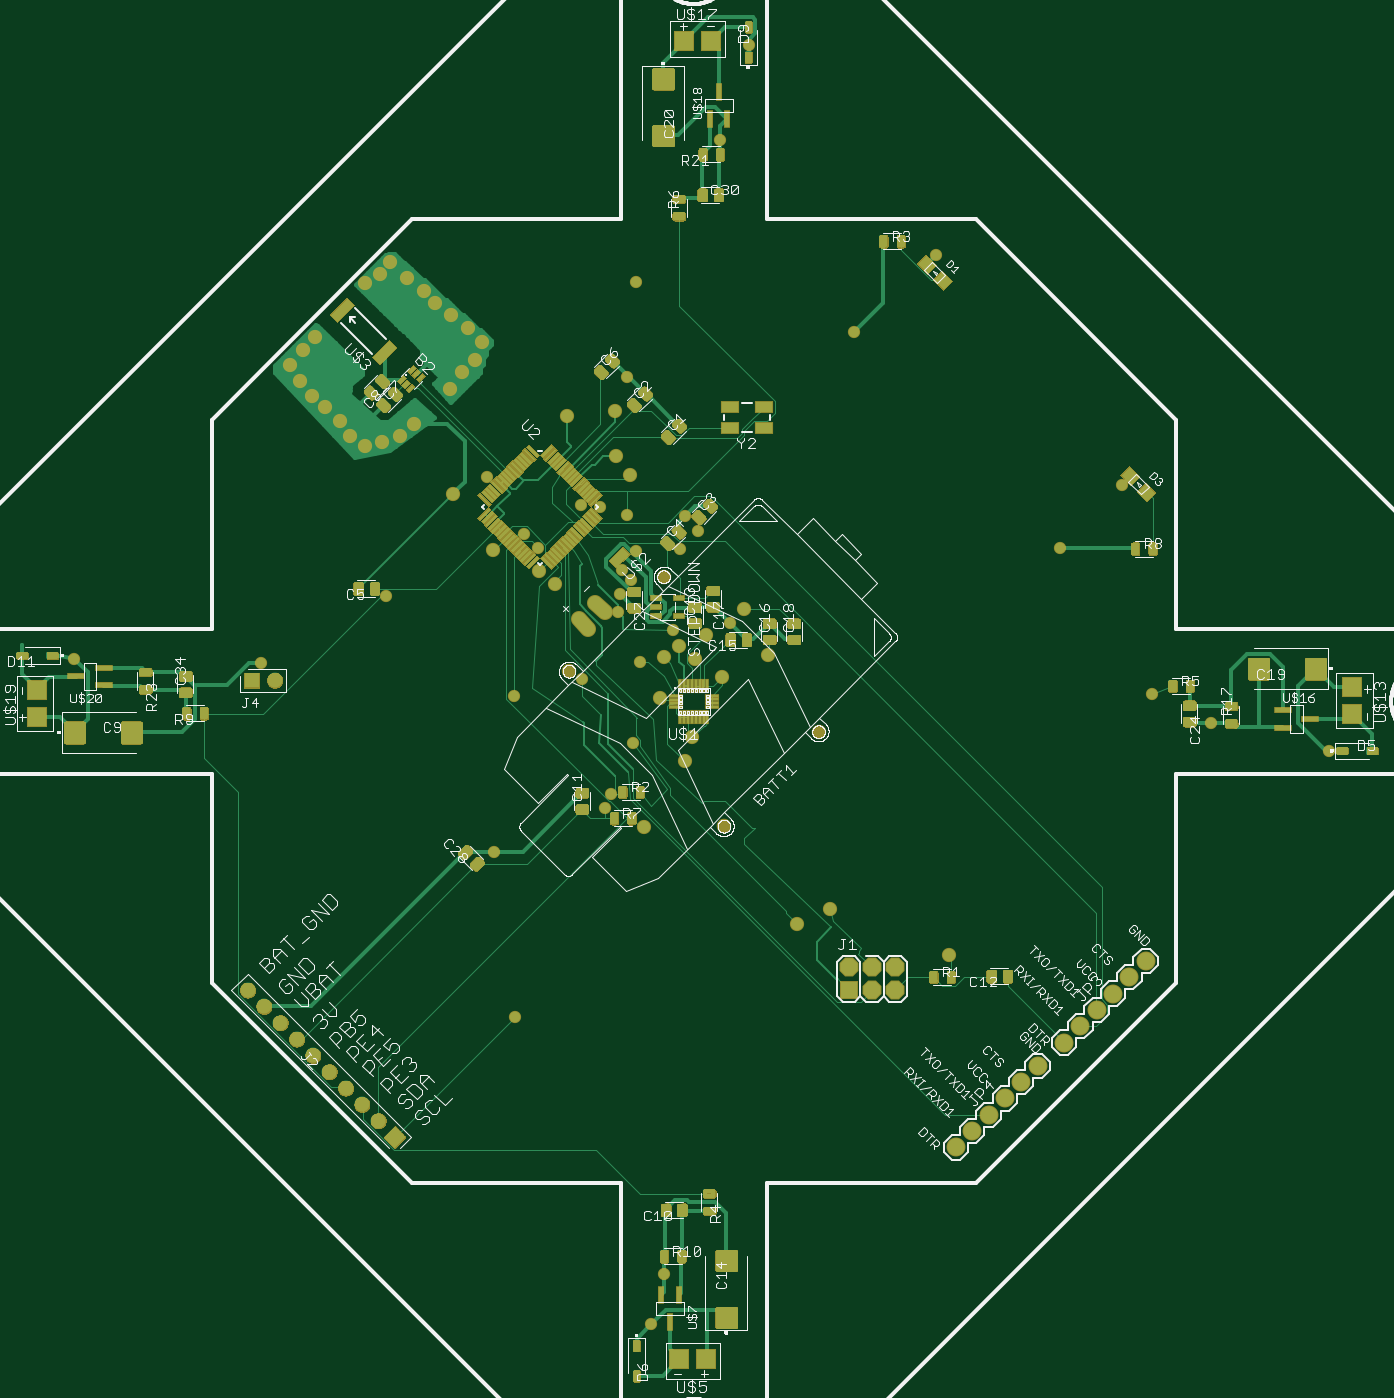
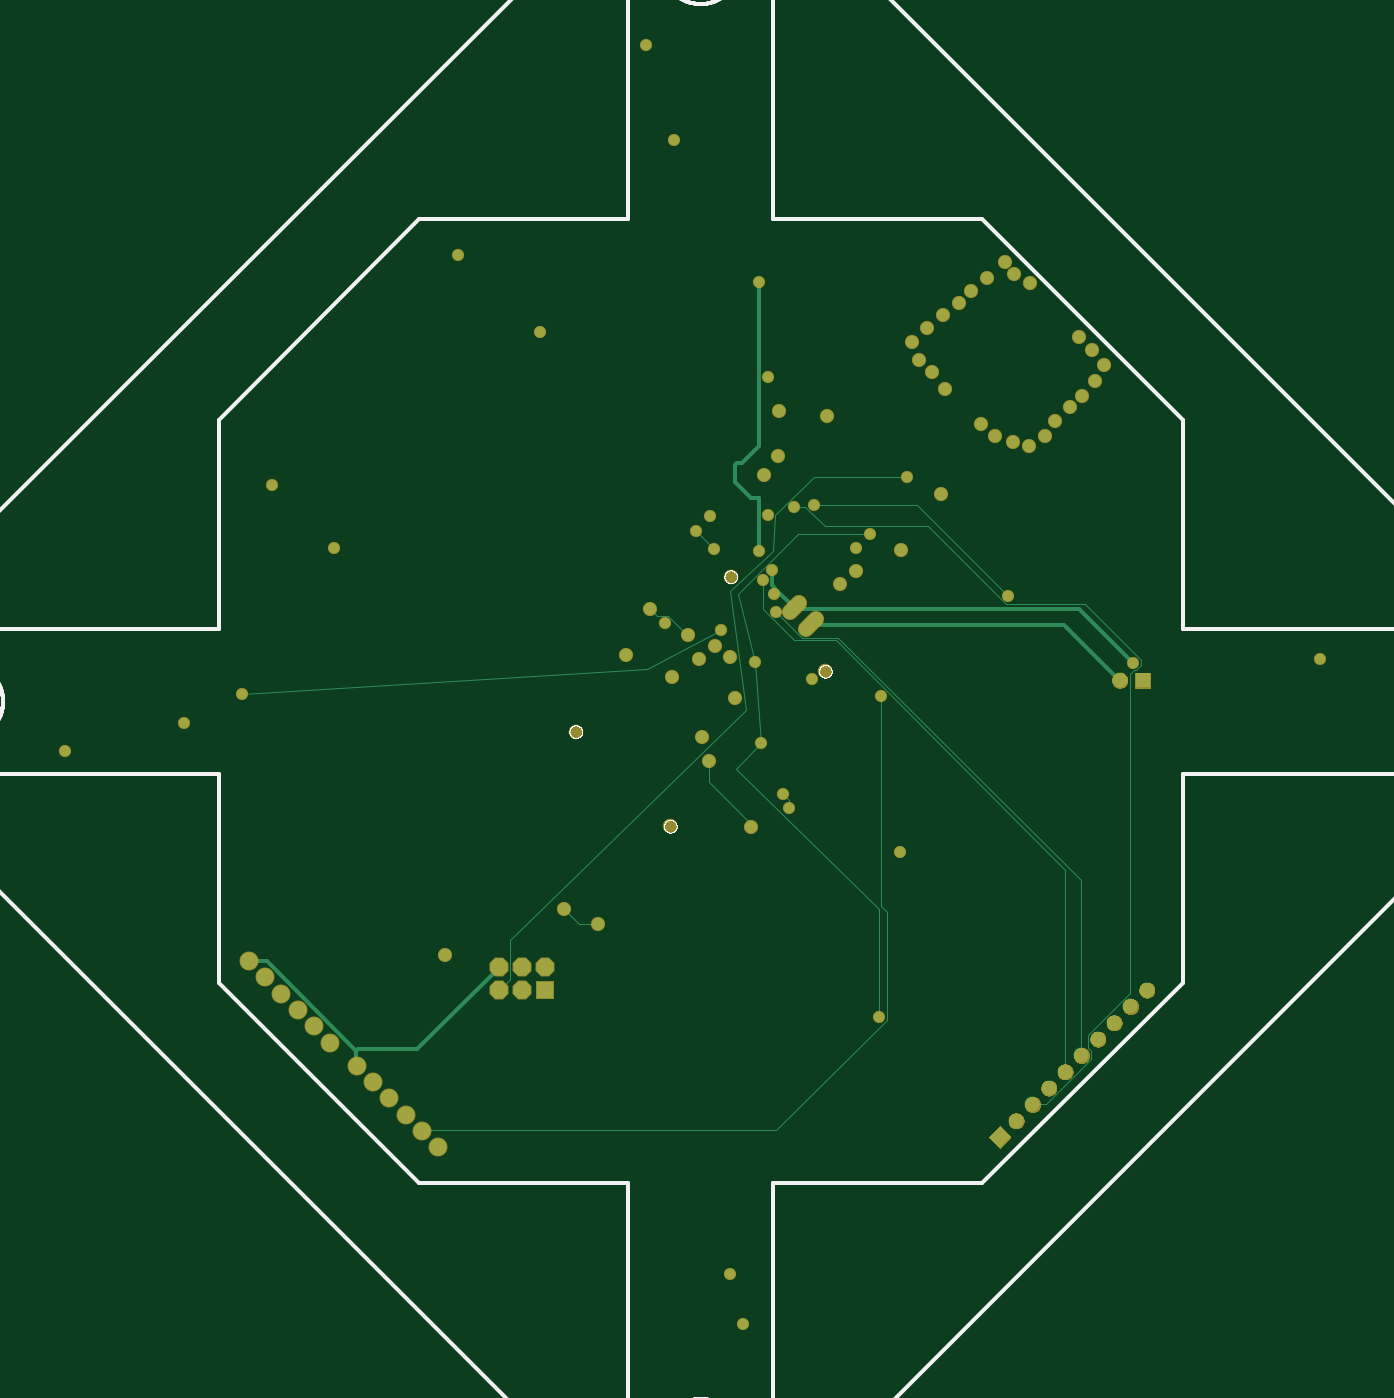
Circuit board: 7 layer files. Board 149.3 x 149.8 mm.
- top_copper: quadcopter.cmp (52666 bytes)
- drill: quadcopter.drd (1942 bytes)
- top_silk: quadcopter.plc (121287 bytes)
- bottom_silk: quadcopter.pls (35379 bytes)
- bottom_copper: quadcopter.sol (5657 bytes)
- top_mask: quadcopter.stc (693748 bytes)
- bottom_mask: quadcopter.sts (99346 bytes)

=== top_copper: quadcopter.cmp (52666 bytes, source omitted) ===
=== drill: quadcopter.drd ===
%
M48
M72
T01C0.01500
T02C0.02362
T03C0.03937
T04C0.04000
T05C0.04331
T06C0.05512
%
T01
X310227Y251127
X301227Y322527
X349227Y341427
X351927Y347727
X361387Y369851
X339327Y397227
X364143Y404611
X378795Y418741
X360627Y440427
X356727Y444327
X362427Y452727
X358527Y468327
X347127Y471927
X338727Y472827
X320127Y454227
X314127Y460227
X298227Y484827
X254427Y433227
X200427Y404427
X119427Y406227
X309627Y390027
X354927Y426327
X355827Y434127
X381627Y453627
X389427Y461427
X383727Y467727
X403227Y421527
X358527Y528027
X362427Y569127
X399027Y630627
X411327Y672027
X492627Y580827
X456927Y547527
X546327Y453927
X573027Y481227
X585993Y390787
X611427Y378327
X662727Y366327
X374727Y139827
X369327Y117927
T02
X498060Y277981
X446682Y297666
X432115Y291170
X365973Y333296
X383887Y361643
X386839Y372076
X372863Y389005
X374831Y406721
X381328Y411839
X388217Y405934
X392942Y416367
X399831Y398257
X419713Y407706
X409477Y427784
X360068Y485855
X353965Y493729
X353572Y513414
X332902Y511249
X292942Y535658
X287430Y530146
X281918Y523060
X266367Y507902
X260265Y502391
X252587Y499831
X245304Y498257
X238611Y502391
X234280Y508887
X227784Y514989
X222469Y519910
X216957Y526209
X212824Y533099
X218335Y539595
X223650Y545501
X245107Y568729
X251800Y572666
X255934Y577981
X263611Y570894
X270698Y565383
X275619Y560265
X282706Y554753
X289792Y549241
X295894Y543139
X283493Y477587
X300816Y453178
X320501Y443926
X327391Y438414
T03
X339897Y421214
X346968Y428285
T04
X454792Y272548
X464792Y272548
X464792Y262548
X454792Y262548
X474792Y262548
X474792Y272548
X529376Y222840
X536447Y229911
X547902Y239989
X554973Y247060
X562044Y254131
X569116Y261202
X576187Y268273
X583258Y275344
X522305Y215769
X515233Y208698
X508162Y201627
X501091Y194556
T05
X229815Y227328
X236886Y220257
X243957Y213186
X251028Y206115
X258099Y199044
X222744Y234399
X215673Y241470
X208602Y248542
X201531Y255613
X194460Y262684
X196209Y396800
X206209Y396800
T06
X333619Y400711
X374543Y441634
X441634Y374543
X400711Y333619
M30

=== top_silk: quadcopter.plc (121287 bytes, source omitted) ===
=== bottom_silk: quadcopter.pls (35379 bytes, source omitted) ===
=== bottom_copper: quadcopter.sol ===
G75*
%MOIN*%
%OFA0B0*%
%FSLAX25Y25*%
%IPPOS*%
%LPD*%
%AMOC8*
5,1,8,0,0,1.08239X$1,22.5*
%
%ADD10C,0.05937*%
%ADD11R,0.07400X0.07400*%
%ADD12OC8,0.07400*%
%ADD13R,0.06496X0.06496*%
%ADD14C,0.06496*%
%ADD15R,0.06496X0.06496*%
%ADD16C,0.07400*%
%ADD17C,0.05362*%
%ADD18C,0.01800*%
%ADD19C,0.04500*%
%ADD20C,0.00600*%
%ADD21C,0.01811*%
D10*
X0341996Y0419115D02*
X0337798Y0423313D01*
X0344869Y0430384D02*
X0349067Y0426186D01*
D11*
X0454792Y0262548D03*
D12*
X0464792Y0262548D03*
X0464792Y0272548D03*
X0454792Y0272548D03*
X0474792Y0272548D03*
X0474792Y0262548D03*
D13*
G36*
X0258099Y0203637D02*
X0262692Y0199044D01*
X0258099Y0194451D01*
X0253506Y0199044D01*
X0258099Y0203637D01*
G37*
D14*
X0229815Y0227328D03*
X0236886Y0220257D03*
X0243957Y0213186D03*
X0251028Y0206115D03*
X0222744Y0234399D03*
X0215673Y0241470D03*
X0208602Y0248542D03*
X0201531Y0255613D03*
X0194460Y0262684D03*
X0206209Y0396800D03*
D15*
X0196209Y0396800D03*
D16*
X0501091Y0194556D03*
X0508162Y0201627D03*
X0515233Y0208698D03*
X0522305Y0215769D03*
X0529376Y0222840D03*
X0536447Y0229911D03*
X0547902Y0239989D03*
X0554973Y0247060D03*
X0562044Y0254131D03*
X0569116Y0261202D03*
X0576187Y0268273D03*
X0583258Y0275344D03*
D17*
X0498060Y0277981D03*
X0446682Y0297666D03*
X0432115Y0291170D03*
X0365973Y0333296D03*
X0383887Y0361643D03*
X0386839Y0372076D03*
X0372863Y0389005D03*
X0374831Y0406721D03*
X0381328Y0411839D03*
X0388217Y0405934D03*
X0392942Y0416367D03*
X0399831Y0398257D03*
X0419713Y0407706D03*
X0409477Y0427784D03*
X0360068Y0485855D03*
X0353965Y0493729D03*
X0353572Y0513414D03*
X0332902Y0511249D03*
X0292942Y0535658D03*
X0287430Y0530146D03*
X0281918Y0523060D03*
X0266367Y0507902D03*
X0260265Y0502391D03*
X0252587Y0499831D03*
X0245304Y0498257D03*
X0238611Y0502391D03*
X0234280Y0508887D03*
X0227784Y0514989D03*
X0222469Y0519910D03*
X0216957Y0526209D03*
X0212824Y0533099D03*
X0218335Y0539595D03*
X0223650Y0545501D03*
X0245107Y0568729D03*
X0251800Y0572666D03*
X0255934Y0577981D03*
X0263611Y0570894D03*
X0270698Y0565383D03*
X0275619Y0560265D03*
X0282706Y0554753D03*
X0289792Y0549241D03*
X0295894Y0543139D03*
X0283493Y0477587D03*
X0300816Y0453178D03*
X0320501Y0443926D03*
X0327391Y0438414D03*
D18*
X0339897Y0421214D02*
X0339627Y0420927D01*
X0230427Y0420927D01*
X0206427Y0396927D01*
X0206209Y0396800D01*
X0200427Y0404427D02*
X0223827Y0427827D01*
X0346227Y0427827D01*
X0346968Y0428285D01*
X0347127Y0428427D01*
X0354327Y0435627D01*
X0355827Y0434127D01*
X0354327Y0435627D02*
X0356727Y0438027D01*
X0356727Y0444327D01*
X0362427Y0452727D02*
X0362427Y0475816D01*
X0362427Y0498060D02*
X0362427Y0569127D01*
X0474792Y0272548D02*
X0474927Y0272427D01*
X0510327Y0237027D01*
X0536127Y0237027D01*
X0536727Y0236427D01*
X0575427Y0275127D01*
X0583227Y0275127D01*
X0583258Y0275344D01*
X0536727Y0236427D02*
X0536727Y0230127D01*
X0536447Y0229911D01*
D19*
X0662727Y0366327D03*
X0611427Y0378327D03*
X0585993Y0390787D03*
X0546327Y0453927D03*
X0573027Y0481227D03*
X0492627Y0580827D03*
X0456927Y0547527D03*
X0383727Y0467727D03*
X0389427Y0461427D03*
X0381627Y0453627D03*
X0362427Y0452727D03*
X0356727Y0444327D03*
X0360627Y0440427D03*
X0355827Y0434127D03*
X0354927Y0426327D03*
X0364143Y0404611D03*
X0378795Y0418741D03*
X0403227Y0421527D03*
X0358527Y0468327D03*
X0347127Y0471927D03*
X0338727Y0472827D03*
X0320127Y0454227D03*
X0314127Y0460227D03*
X0298227Y0484827D03*
X0254427Y0433227D03*
X0200427Y0404427D03*
X0119427Y0406227D03*
X0301227Y0322527D03*
X0349227Y0341427D03*
X0351927Y0347727D03*
X0361387Y0369851D03*
X0339327Y0397227D03*
X0309627Y0390027D03*
X0310227Y0251127D03*
X0374727Y0139827D03*
X0369327Y0117927D03*
X0358527Y0528027D03*
X0362427Y0569127D03*
X0399027Y0630627D03*
X0411327Y0672027D03*
D20*
X0338727Y0484827D02*
X0298227Y0484827D01*
X0294027Y0472827D02*
X0254427Y0433227D01*
X0255327Y0429627D02*
X0221127Y0429627D01*
X0197127Y0405627D01*
X0197127Y0403227D01*
X0199227Y0401127D01*
X0199827Y0401127D01*
X0201627Y0399327D01*
X0201627Y0261627D01*
X0219927Y0243327D01*
X0219927Y0237627D01*
X0218427Y0236127D01*
X0218427Y0232827D01*
X0237927Y0213327D01*
X0243927Y0213327D01*
X0243957Y0213186D01*
X0229815Y0227328D02*
X0229827Y0227427D01*
X0229827Y0314727D01*
X0329127Y0414027D01*
X0347127Y0414027D01*
X0360627Y0427527D01*
X0360627Y0440427D01*
X0371427Y0434127D02*
X0364143Y0404611D01*
X0361387Y0369851D01*
X0372214Y0358536D01*
X0310227Y0297927D01*
X0310227Y0251127D01*
X0306927Y0249927D02*
X0354927Y0201927D01*
X0507927Y0201927D01*
X0508162Y0201627D01*
X0474792Y0262548D02*
X0474627Y0262827D01*
X0470127Y0267327D01*
X0470127Y0284427D01*
X0367818Y0383980D01*
X0374708Y0435598D01*
X0356408Y0452717D01*
X0355227Y0468327D01*
X0338727Y0484827D01*
X0338727Y0472827D02*
X0294027Y0472827D01*
X0289227Y0463527D02*
X0255327Y0429627D01*
X0289227Y0463527D02*
X0333927Y0463527D01*
X0342327Y0471927D01*
X0347127Y0471927D01*
X0345327Y0460227D02*
X0371427Y0434127D01*
X0378795Y0418741D02*
X0410883Y0401810D01*
X0585993Y0390787D01*
X0446682Y0297666D02*
X0440186Y0291170D01*
X0432115Y0291170D01*
X0383887Y0352587D02*
X0366170Y0334871D01*
X0366170Y0333493D01*
X0365973Y0333296D01*
X0349227Y0341427D02*
X0349227Y0345027D01*
X0351927Y0347727D01*
X0383887Y0352587D02*
X0383887Y0361643D01*
X0392942Y0416367D02*
X0393612Y0416367D01*
X0401922Y0424677D01*
X0406370Y0424677D01*
X0409477Y0427784D01*
X0381627Y0453627D02*
X0389427Y0461427D01*
X0354927Y0426327D02*
X0343827Y0415227D01*
X0327927Y0415227D01*
X0222927Y0310227D01*
X0222927Y0234627D01*
X0222744Y0234399D01*
X0306927Y0249927D02*
X0306927Y0296427D01*
X0309627Y0299127D01*
X0309627Y0390027D01*
X0314127Y0460227D02*
X0345327Y0460227D01*
D21*
X0362427Y0475816D02*
X0365973Y0475816D01*
X0372666Y0482509D01*
X0372666Y0489989D01*
X0371682Y0490973D01*
X0369513Y0490973D01*
X0362427Y0498060D01*
M02*

=== top_mask: quadcopter.stc (693748 bytes, source omitted) ===
=== bottom_mask: quadcopter.sts (99346 bytes, source omitted) ===
